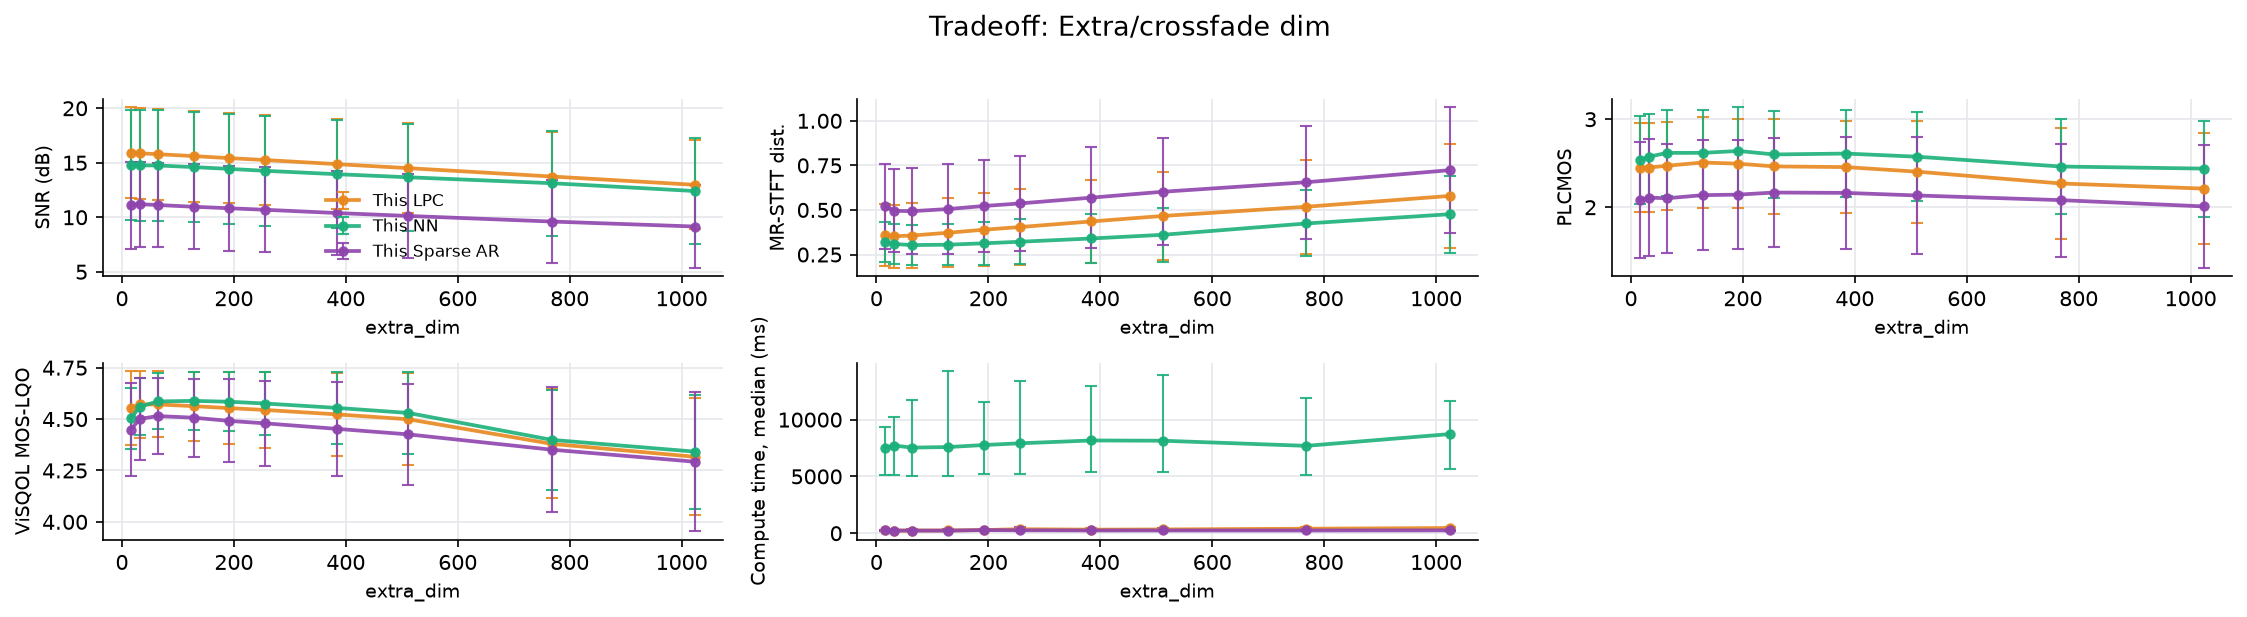

The table this chart was drawn from, first rows:
file, n_packets, loss_rate_pct, complexity_flatness, time_ms_lpc, snr_lpc, mrstft_lpc, plcmos_lpc, visqol_lpc, time_ms_nn, snr_nn, mrstft_nn, plcmos_nn, visqol_nn, time_ms_sparse_ar, snr_sparse_ar, mrstft_sparse_ar, plcmos_sparse_ar, visqol_sparse_ar, param, value
xX6Wce-607-140209-262731-151331-7708-427…, 1390, 3.741, 2.83738954749424e-05, 85.32, 19.68, 0.1611, 2.938, 4.715, 2697, 19.43, 0.1918, 2.98, 4.648, 94.41, 15.58, 0.2527, 2.844, 4.685, extra_dim, 16
wkCjvp-408-175927-2985-407790-280816-275…, 1046, 15.97, 0.000157, 242.1, 16.63, 0.4872, 2.489, 4.583, 7528, 15.47, 0.3858, 2.63, 4.504, 292.4, 9.632, 0.714, 1.624, 4.427, extra_dim, 16
PiKSIp-112-109021-465867-125189-123174-2…, 1021, 9.109, 0.0009805, 284.6, 11.43, 0.4248, 1.922, 4.361, 11134, 9.415, 0.3849, 1.999, 4.356, 248.5, 8.04, 0.5949, 1.782, 4.236, extra_dim, 16
xX6Wce-607-140209-262731-151331-7708-427…, 1390, 3.741, 2.83738954749424e-05, 78.62, 19.65, 0.153, 2.953, 4.717, 2526, 19.42, 0.1822, 2.991, 4.681, 84.73, 15.59, 0.2313, 2.871, 4.699, extra_dim, 32
wkCjvp-408-175927-2985-407790-280816-275…, 1046, 15.97, 0.000157, 232.7, 16.55, 0.4852, 2.455, 4.601, 7715, 15.5, 0.3689, 2.682, 4.592, 235.3, 9.816, 0.6761, 1.641, 4.502, extra_dim, 32
PiKSIp-112-109021-465867-125189-123174-2…, 1021, 9.109, 0.0009805, 334.2, 11.41, 0.4196, 1.944, 4.396, 12802, 9.366, 0.3758, 2.046, 4.408, 360.3, 8.181, 0.5784, 1.817, 4.302, extra_dim, 32
xX6Wce-607-140209-262731-151331-7708-427…, 1390, 3.741, 2.83738954749424e-05, 82.78, 19.63, 0.1523, 2.964, 4.716, 2617, 19.41, 0.1762, 3.016, 4.701, 76.96, 15.54, 0.2229, 2.805, 4.699, extra_dim, 64
wkCjvp-408-175927-2985-407790-280816-275…, 1046, 15.97, 0.000157, 237.7, 16.37, 0.4951, 2.486, 4.598, 7537, 15.47, 0.3625, 2.76, 4.621, 227.2, 9.652, 0.6839, 1.648, 4.517, extra_dim, 64
PiKSIp-112-109021-465867-125189-123174-2…, 1021, 9.109, 0.0009805, 353.3, 11.35, 0.4228, 1.963, 4.399, 15886, 9.377, 0.3705, 2.076, 4.436, 462.8, 8.18, 0.5729, 1.851, 4.329, extra_dim, 64
xX6Wce-607-140209-262731-151331-7708-427…, 1390, 3.741, 2.83738954749424e-05, 81.8, 19.55, 0.1545, 2.999, 4.716, 2572, 19.36, 0.1733, 3.011, 4.708, 82.14, 15.4, 0.2238, 2.844, 4.697, extra_dim, 128
wkCjvp-408-175927-2985-407790-280816-275…, 1046, 15.97, 0.000157, 241.2, 16.04, 0.5218, 2.558, 4.589, 7585, 15.1, 0.3697, 2.778, 4.623, 227.6, 9.402, 0.7047, 1.658, 4.505, extra_dim, 128
PiKSIp-112-109021-465867-125189-123174-2…, 1021, 9.109, 0.0009805, 503.5, 11.25, 0.4403, 1.967, 4.384, 20969, 9.347, 0.3727, 2.065, 4.435, 596.2, 8.091, 0.587, 1.909, 4.319, extra_dim, 128
xX6Wce-607-140209-262731-151331-7708-427…, 1390, 3.741, 2.83738954749424e-05, 86.19, 19.43, 0.1595, 2.976, 4.715, 2608, 19.28, 0.174, 3.013, 4.71, 82.41, 15.26, 0.2299, 2.851, 4.694, extra_dim, 192
wkCjvp-408-175927-2985-407790-280816-275…, 1046, 15.97, 0.000157, 277.8, 15.71, 0.5492, 2.541, 4.579, 7762, 14.81, 0.3826, 2.828, 4.617, 277, 9.233, 0.7303, 1.682, 4.488, extra_dim, 192
PiKSIp-112-109021-465867-125189-123174-2…, 1021, 9.109, 0.0009805, 378.4, 11.13, 0.4587, 1.966, 4.365, 15356, 9.219, 0.3822, 2.076, 4.427, 369.8, 7.984, 0.6063, 1.897, 4.291, extra_dim, 192
xX6Wce-607-140209-262731-151331-7708-427…, 1390, 3.741, 2.83738954749424e-05, 90.85, 19.3, 0.1648, 2.991, 4.714, 2498, 19.12, 0.1755, 3.032, 4.71, 86.56, 15.12, 0.2363, 2.876, 4.692, extra_dim, 256
wkCjvp-408-175927-2985-407790-280816-275…, 1046, 15.97, 0.000157, 352.8, 15.41, 0.5743, 2.484, 4.57, 7914, 14.61, 0.3983, 2.709, 4.608, 257, 9.048, 0.748, 1.711, 4.471, extra_dim, 256
PiKSIp-112-109021-465867-125189-123174-2…, 1021, 9.109, 0.0009805, 602.8, 11.04, 0.4731, 1.916, 4.349, 18932, 9.054, 0.3913, 2.057, 4.41, 881.8, 7.897, 0.6253, 1.915, 4.276, extra_dim, 256
xX6Wce-607-140209-262731-151331-7708-427…, 1390, 3.741, 2.83738954749424e-05, 98.79, 18.97, 0.1767, 2.987, 4.712, 2633, 18.77, 0.1803, 3.049, 4.71, 96.93, 14.85, 0.251, 2.887, 4.686, extra_dim, 384
wkCjvp-408-175927-2985-407790-280816-275…, 1046, 15.97, 0.000157, 312.6, 14.91, 0.6238, 2.433, 4.549, 8164, 14.21, 0.4299, 2.702, 4.588, 242.4, 8.618, 0.7965, 1.71, 4.44, extra_dim, 384
PiKSIp-112-109021-465867-125189-123174-2…, 1021, 9.109, 0.0009805, 527.5, 10.74, 0.5062, 1.948, 4.308, 17677, 8.869, 0.41, 2.078, 4.365, 418, 7.697, 0.6596, 1.892, 4.231, extra_dim, 384
xX6Wce-607-140209-262731-151331-7708-427…, 1390, 3.741, 2.83738954749424e-05, 107.9, 18.63, 0.1899, 3.011, 4.708, 2693, 18.43, 0.1864, 3.032, 4.707, 80.42, 14.57, 0.2665, 2.889, 4.679, extra_dim, 512
wkCjvp-408-175927-2985-407790-280816-275…, 1046, 15.97, 0.000157, 330.3, 14.46, 0.6712, 2.344, 4.528, 8142, 13.94, 0.462, 2.66, 4.568, 243, 8.304, 0.8439, 1.673, 4.41, extra_dim, 512
PiKSIp-112-109021-465867-125189-123174-2…, 1021, 9.109, 0.0009805, 638.3, 10.42, 0.5381, 1.856, 4.261, 19742, 8.631, 0.4339, 2.029, 4.314, 635.5, 7.485, 0.6963, 1.838, 4.187, extra_dim, 512
xX6Wce-607-140209-262731-151331-7708-427…, 1390, 3.741, 2.83738954749424e-05, 127.7, 17.99, 0.2247, 2.983, 4.668, 2536, 17.86, 0.2127, 3.032, 4.661, 88.88, 14.03, 0.2992, 2.812, 4.664, extra_dim, 768
wkCjvp-408-175927-2985-407790-280816-275…, 1046, 15.97, 0.000157, 395.9, 13.41, 0.7361, 2.041, 4.321, 7690, 13.28, 0.557, 2.385, 4.356, 240.5, 7.688, 0.9104, 1.616, 4.336, extra_dim, 768
PiKSIp-112-109021-465867-125189-123174-2…, 1021, 9.109, 0.0009805, 620.5, 9.812, 0.5935, 1.786, 4.149, 16198, 8.227, 0.5028, 1.97, 4.179, 414.9, 7.106, 0.7568, 1.813, 4.054, extra_dim, 768
xX6Wce-607-140209-262731-151331-7708-427…, 1390, 3.741, 2.83738954749424e-05, 146.5, 17.29, 0.2552, 2.942, 4.629, 2640, 17.29, 0.231, 3.035, 4.639, 85.64, 13.51, 0.3313, 2.803, 4.649, extra_dim, 1024
wkCjvp-408-175927-2985-407790-280816-275…, 1046, 15.97, 0.000157, 457.3, 12.43, 0.8242, 1.89, 4.25, 8725, 12.32, 0.6322, 2.319, 4.293, 251.4, 7.215, 1.016, 1.501, 4.256, extra_dim, 1024
PiKSIp-112-109021-465867-125189-123174-2…, 1021, 9.109, 0.0009805, 619.5, 9.201, 0.6562, 1.802, 4.071, 14557, 7.609, 0.5653, 1.963, 4.092, 254.7, 6.729, 0.8219, 1.723, 3.973, extra_dim, 1024
